Dataset: dataset_main (GitHub, Markelowww/diplom). Classes: AMD, CSR, DME, ERM.

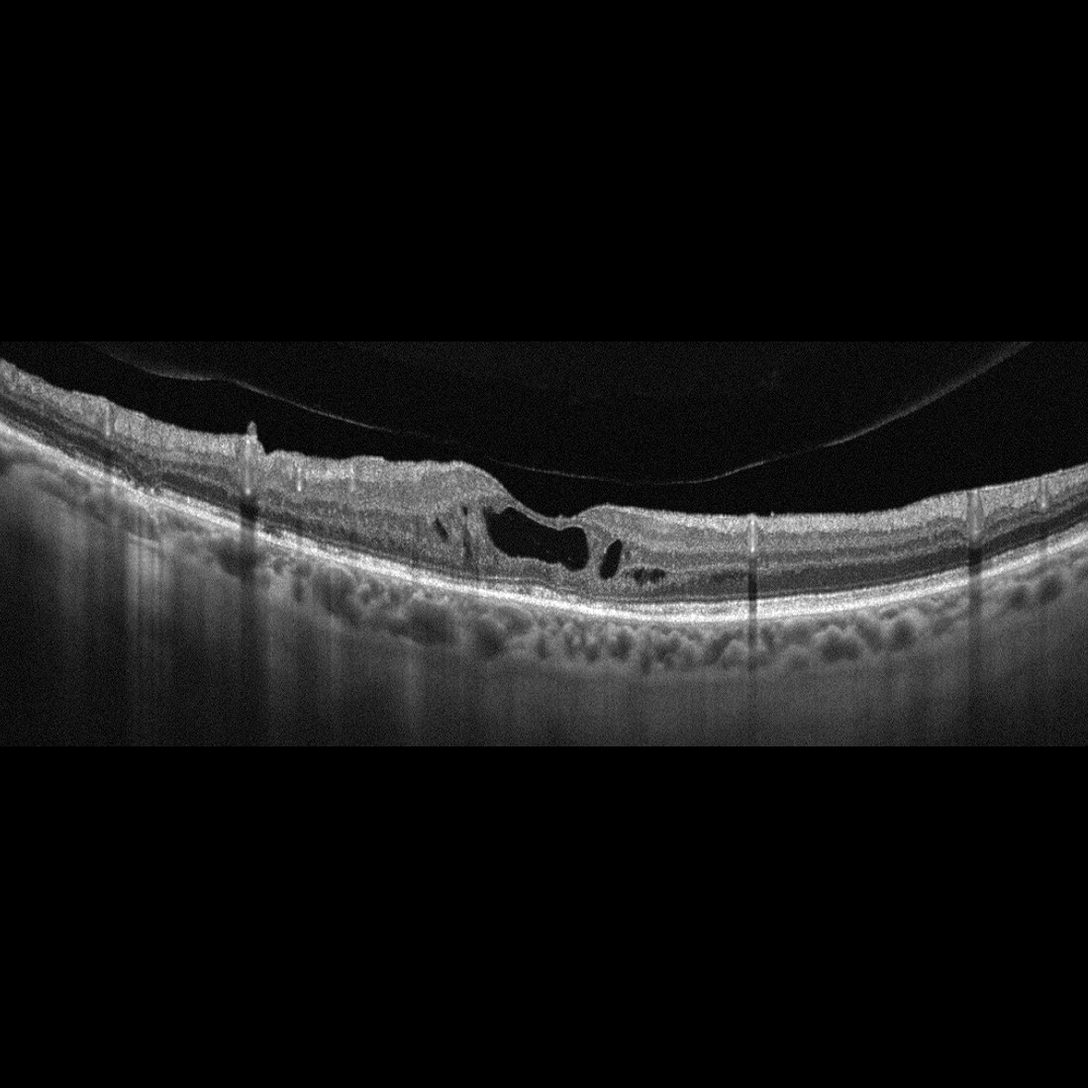
Label: DME

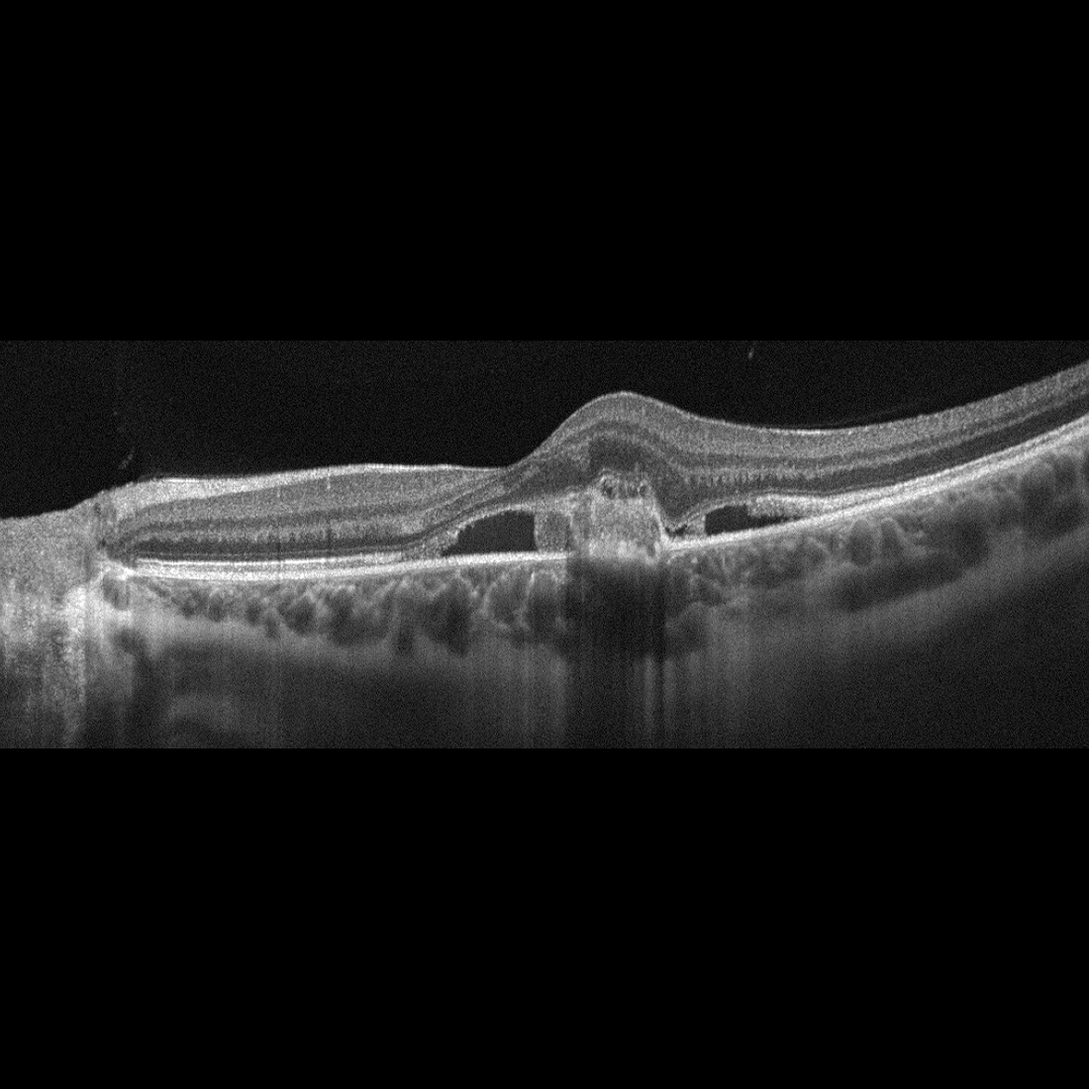
Label: AMD

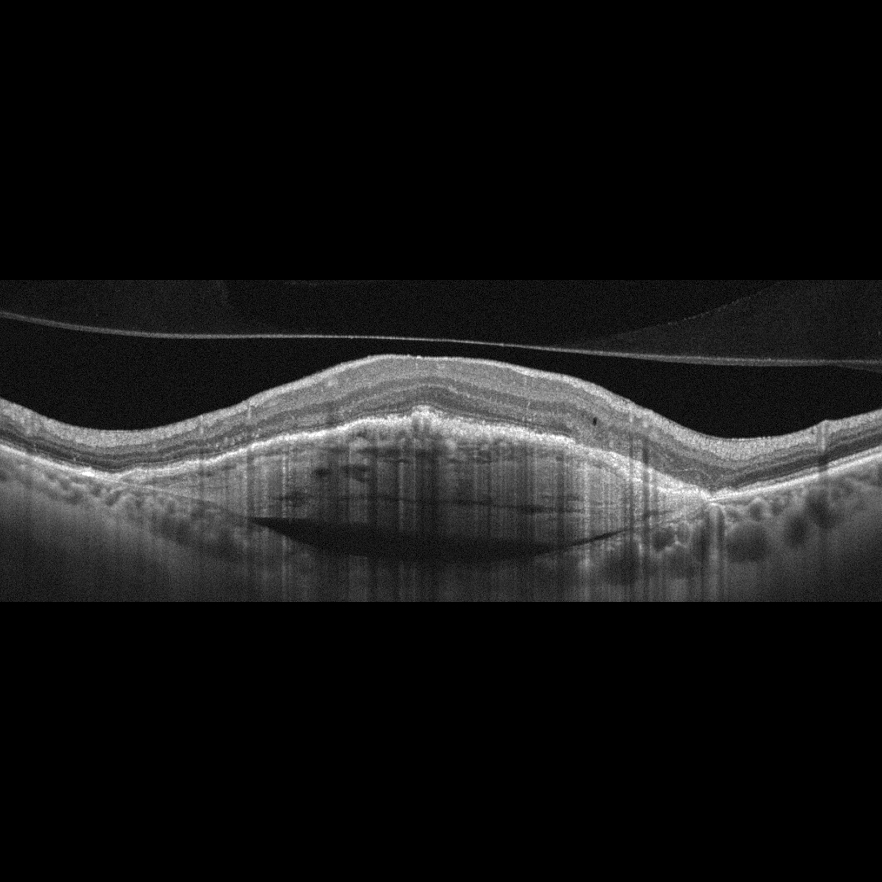
Label: AMD

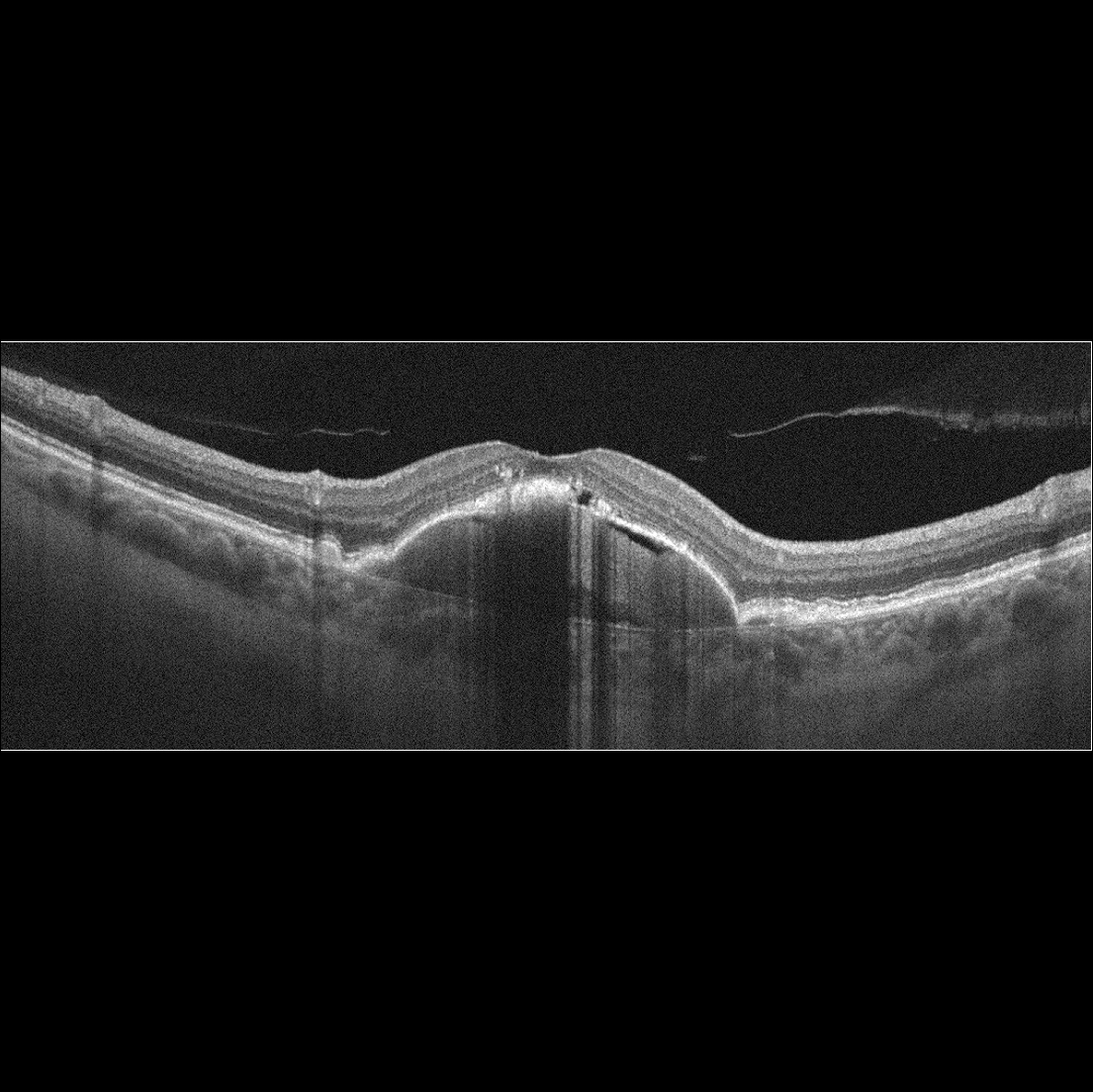
Label: AMD

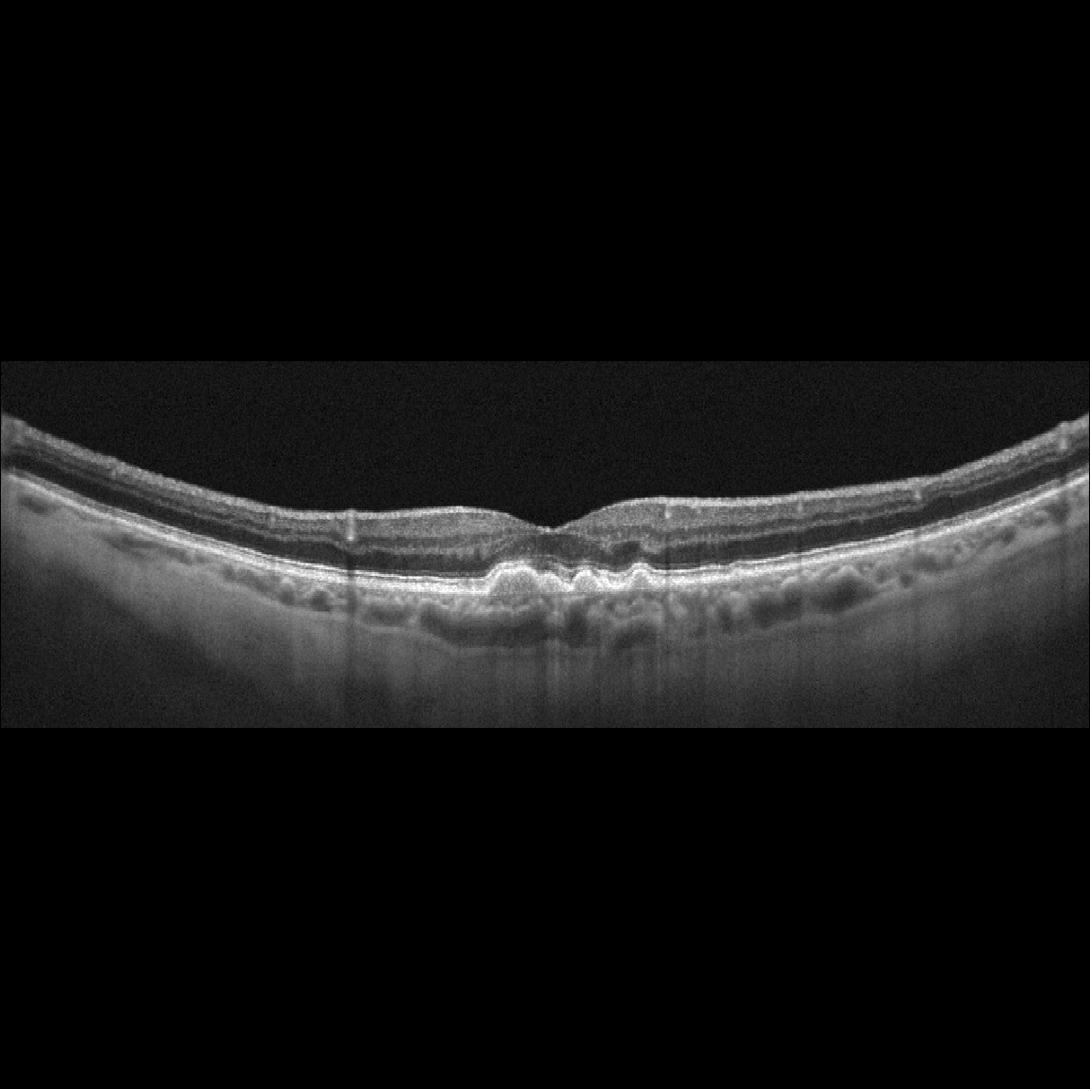
Label: AMD

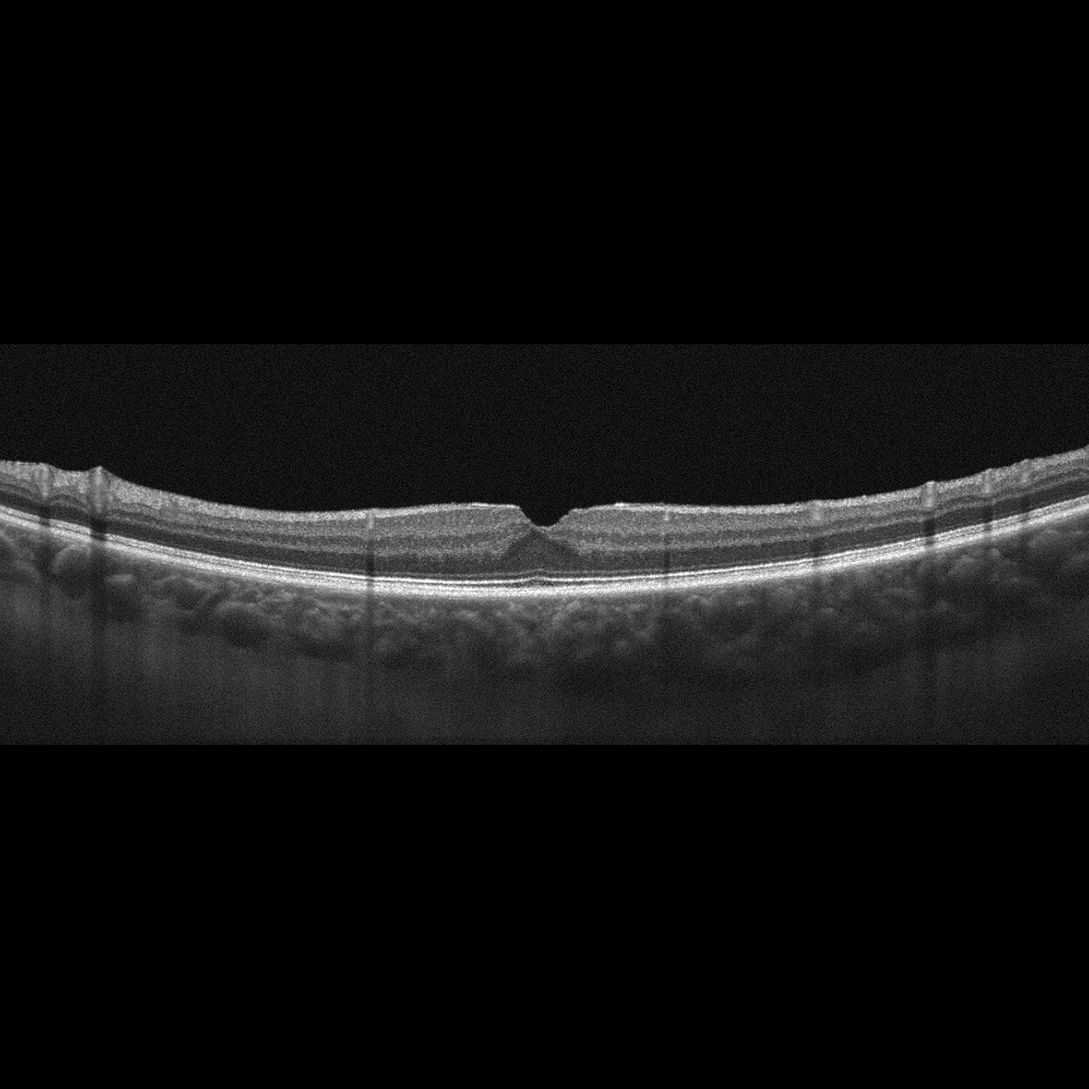
Label: ERM
